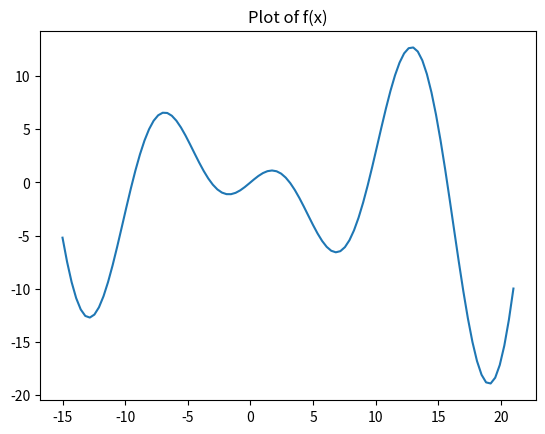
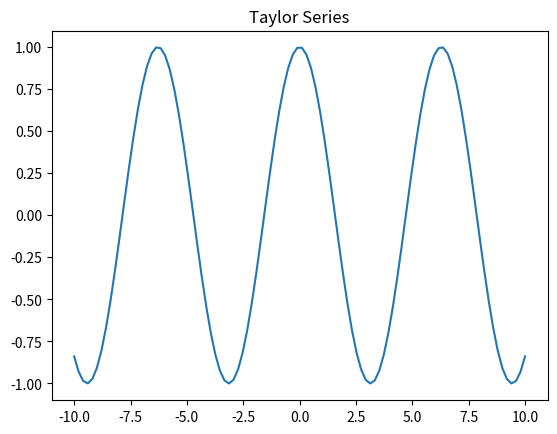

Here is the Python script that generated these plots, in order: (Note: this script raises an exception after producing the figures.)
import math
import sympy
import matplotlib.pyplot as plt
import numpy as np

#Question3
#a
X= np.linspace(-15, 21, 100)
Y=X*np.cos(X/2)
plt.plot(X, Y)
plt.title('Plot of f(x)')
plt.show()

#b

x = np.pi / 2
n = 10
x= x % (2 * np.pi)
Total = 0
for i in range(0, n + 1):
    Total += ((-1) * i) * (x * (2 * i)) / math.factorial(2 * i)
print("answer is ",Total)
#c

def taylor_series_cosine(x, x0, count):
    series = sympy.series(sympy.cos(x), x0, count)
    range_of_function = np.linspace(-10, 10, 100)
    y = [series.evalf(subs={x: x_val}) for x_val in range_of_function]
    plt.title("Taylor Series")
    plt.plot(range_of_function, y)
    plt.show()

taylor_series_cosine(sympy.Symbol('x'), np.pi / 2, 60)


#d

def taylor_cos(x, a, n):
    series = 0
    for i in range(n+1):
        series += (-1)**i * (x-a)**(2*i) / np.math.factorial(2*i)
    return series


approximation = np.pi/3 * taylor_cos(np.pi/6, np.pi/2, 60)

print("Approximation:", approximation)
print("Actual value: ", np.pi/3 * np.cos(np.pi/6))
